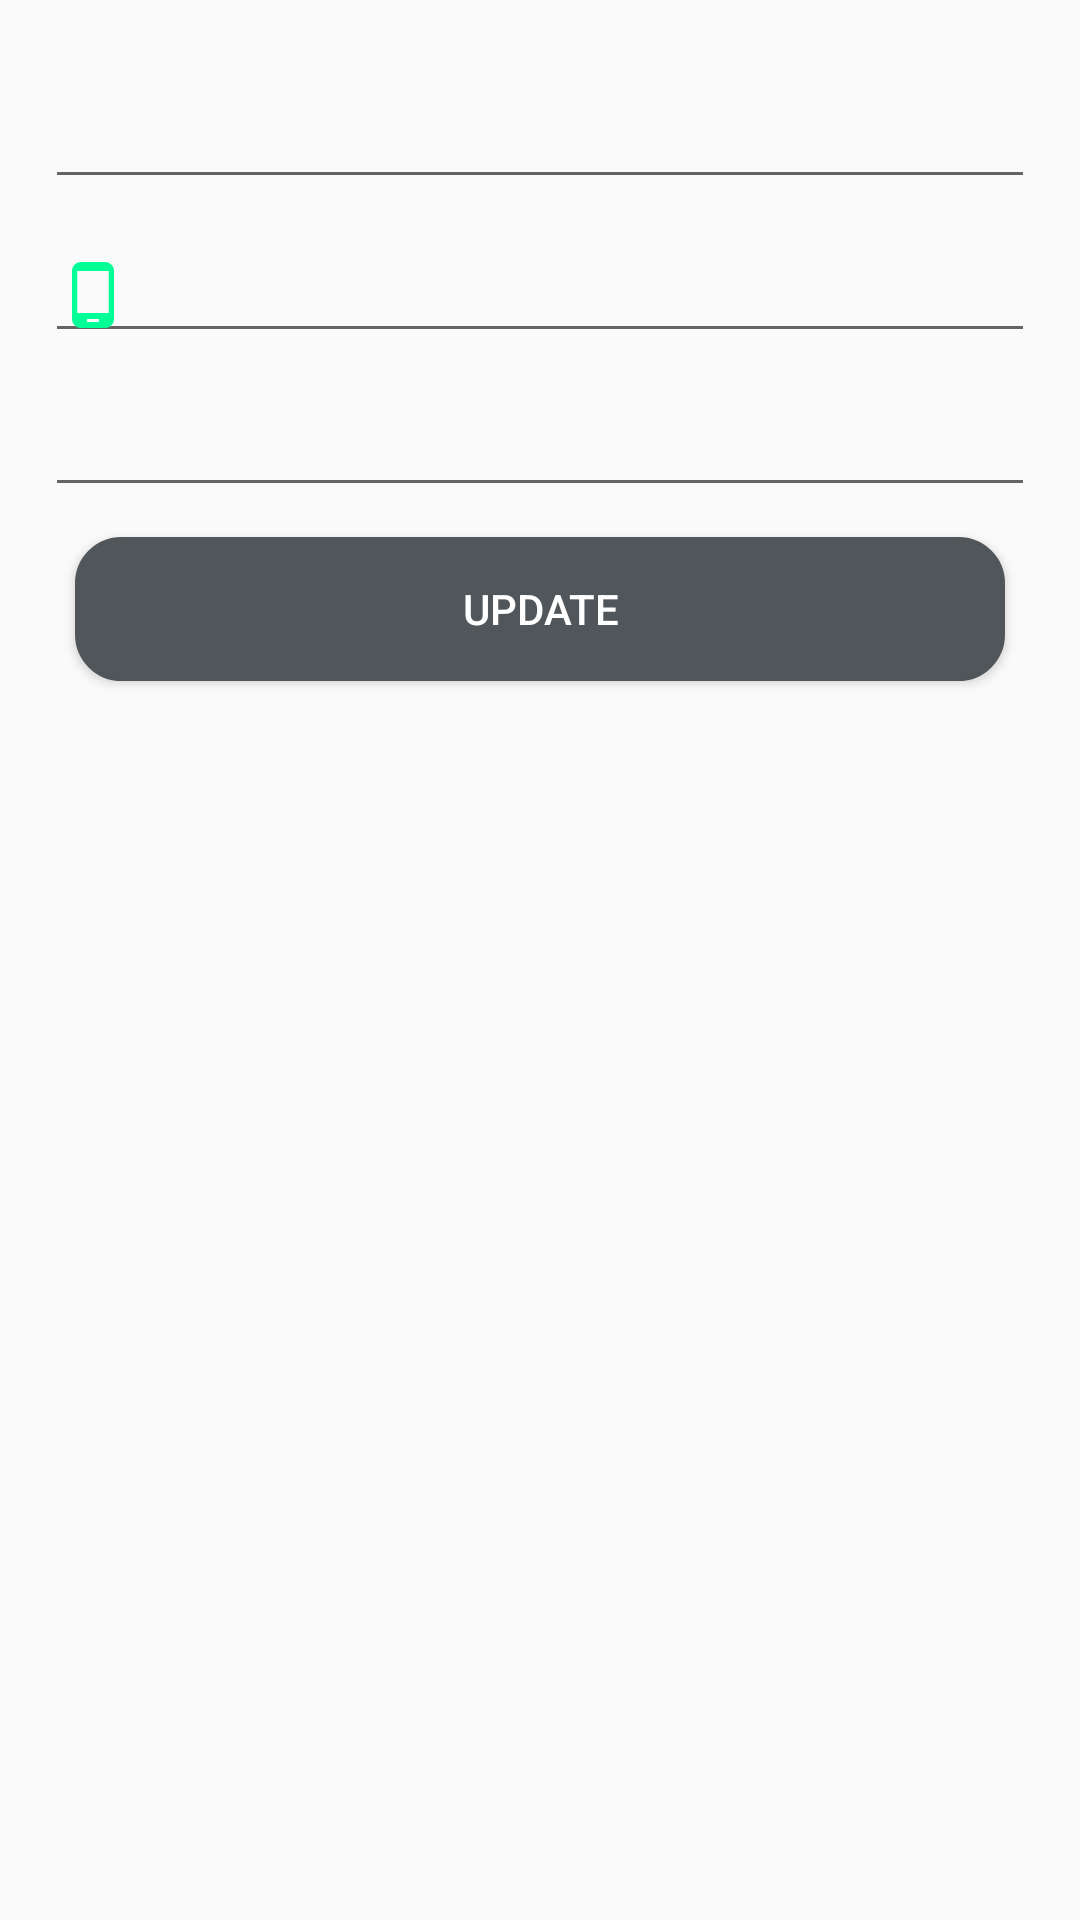

Produce the Android XML layout that renders to this screen, including the resource entries it uses.
<!-- AndroidManifest.xml: application theme AppTheme -->
<!-- res/layout/dialog_manage_contacts.xml -->
<?xml version="1.0" encoding="utf-8"?>
<LinearLayout xmlns:android="http://schemas.android.com/apk/res/android"
    android:orientation="vertical" android:layout_width="match_parent"
    android:padding="15dp"
    android:layout_height="wrap_content">

    <EditText
        android:id="@+id/dialog_manage_contacts_tel"
        android:drawableStart="@drawable/icon_tel"
        android:drawablePadding="10dp"
        android:layout_marginTop="10dp"
        android:inputType="phone"
        android:layout_width="match_parent"
        android:layout_height="wrap_content" />

    <EditText
        android:id="@+id/dialog_manage_contacts_cell"
        android:drawableStart="@drawable/icon_cell"
        android:drawablePadding="10dp"
        android:inputType="phone"
        android:layout_marginTop="10dp"
        android:layout_width="match_parent"
        android:layout_height="wrap_content" />


    <EditText
        android:drawableStart="@drawable/icon_event_email"
        android:id="@+id/dialog_manage_contacts_email"
        android:inputType="textEmailAddress"
        android:layout_marginTop="10dp"
        android:layout_width="match_parent"
        android:layout_height="wrap_content" />


    <Button
        android:layout_margin="10dp"
        android:textColor="#fff"
        android:id="@+id/dialog_social_media_btnUpdate"
        android:text="Update"
        android:background="@drawable/round_button_border"
        android:layout_width="match_parent"
        android:layout_height="wrap_content" />


</LinearLayout>
<!-- resources referenced by this layout -->
<resources>
  <!-- drawable icon_cell (drawable-anydpi) -->
  <vector xmlns:android="http://schemas.android.com/apk/res/android"
      android:width="24dp"
      android:height="24dp"
      android:viewportWidth="24"
      android:viewportHeight="24"
      android:tint="#00FF97">
      <path
          android:fillColor="#FF000000"
          android:pathData="M16,1L8,1C6.34,1 5,2.34 5,4v16c0,1.66 1.34,3 3,3h8c1.66,0 3,-1.34 3,-3L19,4c0,-1.66 -1.34,-3 -3,-3zM14,21h-4v-1h4v1zM17.25,18L6.75,18L6.75,4h10.5v14z"/>
  </vector>
  <!-- drawable round_button_border (drawable) -->
  <shape xmlns:android="http://schemas.android.com/apk/res/android" android:shape="rectangle">
      <stroke
          android:width="1dp"
          android:color="@color/colorTextButton" />
      <solid
          android:color="@color/colorTextButton" />
      <corners android:radius="15dp" />
  </shape>
  <style name="AppTheme" parent="Theme.AppCompat.Light.NoActionBar">
          <item name="drawerArrowStyle">@style/DrawerArrowStyle</item>
          <item name="colorPrimary">@color/colorPrimary</item>
          <item name="colorPrimaryDark">@color/colorPrimaryDark</item>
          <item name="colorAccent">@color/colorAccent</item>
      </style>
  <color name="colorTextButton">#505659</color>
  <style name="DrawerArrowStyle" parent="Widget.AppCompat.DrawerArrowToggle">
          <item name="spinBars">true</item>
          <item name="color">@android:color/white</item>
      </style>
  <color name="colorPrimary">#00ff97</color>
  <color name="colorPrimaryDark">#00fff2</color>
  <color name="colorAccent">#505659</color>
</resources>
